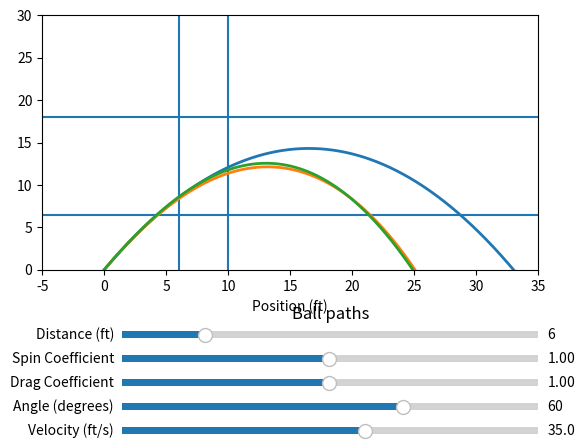

This chart was generated by the following Python code:
import math
import matplotlib.pyplot as plt
from matplotlib.widgets import Slider, Button

# v0 = 11  # m/s
# theta0 = 50  # degrees
mass = 280/1000  # kg
diameter = 20/100  # m
r = diameter/2
dt = 0.001  # seconds


# constants
g = 9.8  # m/s
p = 1.225  # kg/m^3
mu = 1.8*(10**-5)


def get_energy(v, w, h):
    return .5*mass*v**2 + .5*(2/3)*mass*(r**2)*(w**2) + mass*g*h


def vacuum(v0, theta0, drag_coefficient, spin_coefficient):
    v0 = v0 * .3048
    theta0 = theta0 * math.pi/180
    # Initial Conditions
    x = 0
    y = 0
    vx = v0*math.cos(theta0)
    vy = v0*math.sin(theta0)

    vacuum_coordinates = []
    while y >= 0:
        x += vx*dt
        y += vy*dt

        vx = vx
        vy = vy - g*dt
        vacuum_coordinates.append([x*3.28, y*3.28])
        # print(x, y)
    vacuum_coordinates = list(map(list, zip(*vacuum_coordinates)))

    # print(x, y)

    # print("------------- Vacuum -------------")
    # print(x*3.28, y*3.28)
    # v = math.sqrt(vx**2 + vy**2)
    # print("final v", v, vx, vy)
    return vacuum_coordinates


def drag(v0, theta0, drag_coefficient, spin_coefficient):
    v0 = v0 * .3048
    theta0 = theta0 * math.pi/180
    # Initial Conditions
    x = 0
    y = 0
    vx = v0*math.cos(theta0)
    vy = v0*math.sin(theta0)
    c = (math.pi/16) * p * diameter**2  # kg/m^3*m^2 = kg/m
    # print("C:", c)

    drag_coordinates = []
    while y >= 0:
        x += vx*dt
        y += vy*dt

        # print(vx, vy)
        v = math.sqrt(vx**2 + vy**2)
        theta = math.atan2(vy, vx)
        Fd = c * v**2 * drag_coefficient
        # print(v, theta*180/math.pi, Fd)

        vx = vx - Fd*math.cos(theta)/mass*dt
        vy = vy - g*dt - Fd*math.sin(theta)/mass*dt
        drag_coordinates.append([x*3.28, y*3.28])
        # print(x, y)
    drag_coordinates = list(map(list, zip(*drag_coordinates)))

    # print("------------- Drag -------------")
    # print(x*3.28, y*3.28)
    # v = math.sqrt(vx**2 + vy**2)
    # print("final v", v, vx, vy)
    return drag_coordinates


def spin(v0, theta0, drag_coefficient, spin_coefficient):
    v0 = v0 * .3048
    theta0 = theta0 * math.pi/180
    # Initial Conditions
    x = 0
    y = 0
    vx = v0*math.cos(theta0)
    vy = v0*math.sin(theta0)
    c = (math.pi/16) * p * diameter**2  # kg/m^3*m^2 = kg/m
    d = 2*math.pi*p*(r)**2/r
    b = 4.1*10**-4*2/4
    # print("C:", c)
    # print("Constants", b, d)
    e = 3*math.pi*mu*r/(2*mass)
    # print(e)

    w = v0/r
    wf = 0*v0/r
    ti = 0
    tf = 2


    spin_coordinates = []
    time_elapsed = 0
    while y >= 0:

        x += vx*dt
        y += vy*dt

        v = math.sqrt(vx**2 + vy**2)
        theta = math.atan2(vy, vx)
        Fd = c * v**2 * drag_coefficient
        # print(v, theta*180/math.pi, Fd)

        energy = get_energy(v, w, y)
        # print(energy)

        w = w - e*w*dt

        Fm = b * v * w * spin_coefficient
        # print("magnus", v, Fm/mass*dt)

        # print("initial v", v, vx, vy)
        vx = vx - Fd*math.cos(theta)/mass*dt + Fm * \
            math.cos(theta+math.pi/2)/mass*dt
        vy = vy - g*dt - Fd*math.sin(theta)/mass*dt + Fm * \
            math.sin(theta+math.pi/2)/mass*dt  # + Fm/mass*dt
        # v = math.sqrt(vx**2 + vy**2)
        # print("final v", v, vx, vy)
        # print(x, y)
        spin_coordinates.append([x*3.28, y*3.28])
        time_elapsed += dt
        # break
    spin_coordinates = list(map(list, zip(*spin_coordinates)))

    # print("------------- Spin -------------")
    # print(x*3.28, y*3.28)
    # v = math.sqrt(vx**2 + vy**2)
    # print("final v", v, vx, vy, w)
    # print(time_elapsed)
    return spin_coordinates


# The function to be called anytime a slider's value changes
def update(val):
    global front_line
    global back_line
    vel = vel_slider.val
    theta = angle_slider.val
    drag_coeff = drag_slider.val
    spin_coeff = spin_slider.val
    distance = distance_slider.val
    front_line.remove()
    back_line.remove()
    front_line = ax.axvline(x=distance)
    back_line = ax.axvline(x=distance + 4)
    vacuum_data = vacuum(vel, theta, drag_coeff, spin_coeff)
    vacuum_line.set_xdata(vacuum_data[0])
    vacuum_line.set_ydata(vacuum_data[1])
    drag_data = drag(vel, theta, drag_coeff, spin_coeff)
    drag_line.set_xdata(drag_data[0])
    drag_line.set_ydata(drag_data[1])
    spin_data = spin(vel, theta, drag_coeff, spin_coeff)
    spin_line.set_xdata(spin_data[0])
    spin_line.set_ydata(spin_data[1])

    fig.canvas.draw_idle()


fig, ax = plt.subplots(1, 1)

goal_line = ax.axhline(y=6.5)
max_height = ax.axhline(y=18)
front_line = ax.axvline(x=6)
back_line = ax.axvline(x=6+4)

vacuum_line, = ax.plot(*vacuum(35, 60, 1, 1), lw=2)
# plt.subplots_adjust(bottom=0.35)
drag_line, = ax.plot(*drag(35, 60, 1, 1), lw=2)
# plt.subplots_adjust(bottom=0.35)
spin_line, = ax.plot(*spin(35, 60, 1, 1), lw=2)
plt.xlim([-5, 35])
plt.ylim([0, 30])
plt.subplots_adjust(bottom=0.35)

axfreq = plt.axes([0.25, 0, 0.65, 0.03])
vel_slider = Slider(
    ax=axfreq,
    label='Velocity (ft/s)',
    valmin=0.1,
    valmax=60,
    valinit=35,
)
axfreq = plt.axes([0.25, 0.05, 0.65, 0.03])
angle_slider = Slider(
    ax=axfreq,
    label='Angle (degrees)',
    valmin=0,
    valmax=89,
    valinit=60,
)
axfreq = plt.axes([0.25, 0.1, 0.65, 0.03])
drag_slider = Slider(
    ax=axfreq,
    label='Drag Coefficient',
    valmin=0.01,
    valmax=2,
    valinit=1,
)
axfreq = plt.axes([0.25, 0.15, 0.65, 0.03])
spin_slider = Slider(
    ax=axfreq,
    label='Spin Coefficient',
    valmin=0.01,
    valmax=2,
    valinit=1,
)
axfreq = plt.axes([0.25, 0.2, 0.65, 0.03])
distance_slider = Slider(
    ax=axfreq,
    label='Distance (ft)',
    valmin=0,
    valmax=30,
    valinit=6,
)


vel_slider.on_changed(update)
angle_slider.on_changed(update)
drag_slider.on_changed(update)
spin_slider.on_changed(update)
distance_slider.on_changed(update)

ax.set_xlabel('Position (ft)')


# plt.plot(vacuum_coordinates[0], vacuum_coordinates[1], drag_coordinates[0],
#          drag_coordinates[1], spin_coordinates[0], spin_coordinates[1])
# plt.legend(['vacuum', 'drag', 'spin+drag'])
plt.title(
    f"Ball paths")
plt.show()
